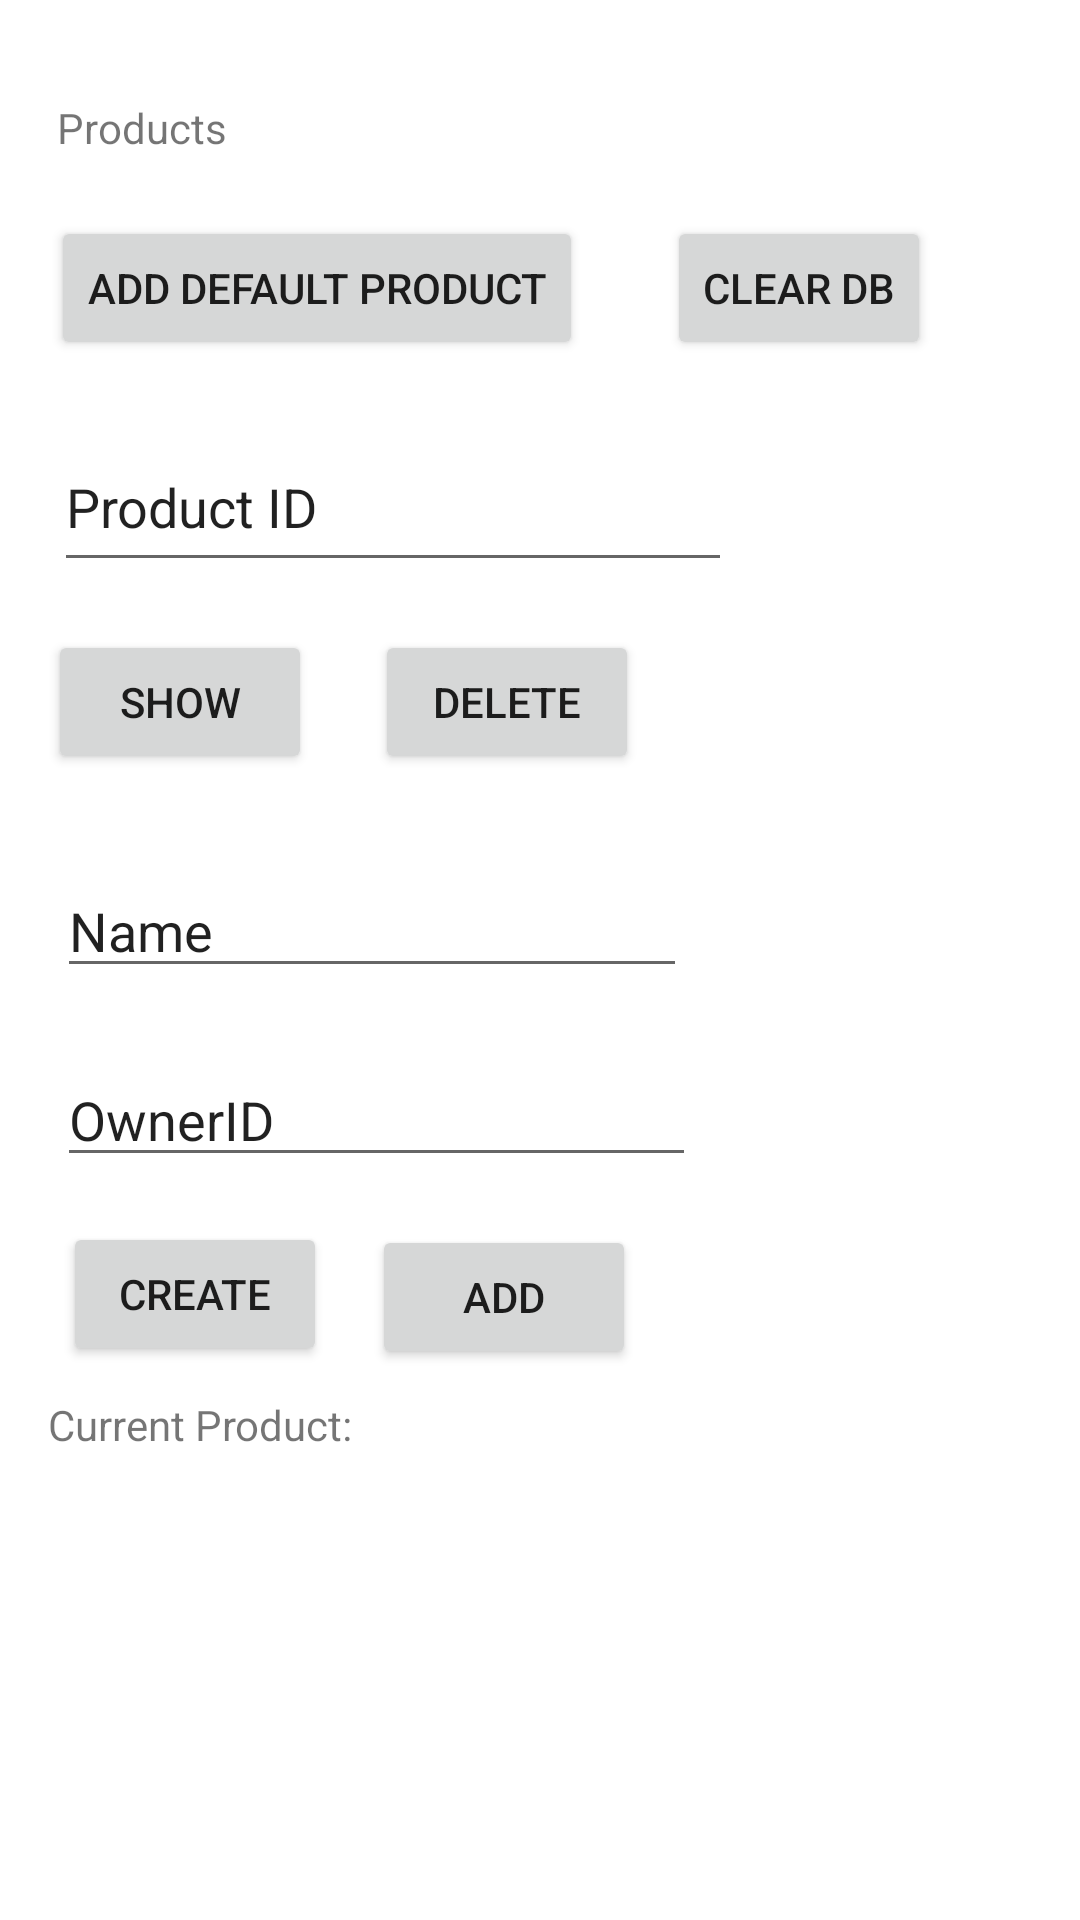

Reconstruct the res/layout file that produces this screen, plus the resources it refers to.
<!-- AndroidManifest.xml: application theme Theme.Group17Project -->
<!-- res/layout/activity_product_crud_helper.xml -->
<?xml version="1.0" encoding="utf-8"?>
<androidx.constraintlayout.widget.ConstraintLayout xmlns:android="http://schemas.android.com/apk/res/android"
    xmlns:app="http://schemas.android.com/apk/res-auto"
    xmlns:tools="http://schemas.android.com/tools"
    android:layout_width="match_parent"
    android:layout_height="match_parent"
    tools:context=".testhelper.ProductCRUDHelperActivity">

    <TextView
        android:id="@+id/textView11"
        android:layout_width="wrap_content"
        android:layout_height="wrap_content"
        android:layout_marginStart="16dp"
        android:layout_marginTop="10dp"
        android:layout_marginBottom="3dp"
        android:text="Current Product:"
        app:layout_constraintBottom_toTopOf="@+id/productDisplay"
        app:layout_constraintStart_toStartOf="parent"
        app:layout_constraintTop_toBottomOf="@+id/createTestProduct" />

    <TextView
        android:id="@+id/productCRUDHelperTitle"
        android:layout_width="wrap_content"
        android:layout_height="wrap_content"
        android:layout_marginStart="19dp"
        android:layout_marginTop="33dp"
        android:text="Products"
        app:layout_constraintStart_toStartOf="parent"
        app:layout_constraintTop_toTopOf="parent" />

    <TextView
        android:id="@+id/productDisplay"
        android:layout_width="375dp"
        android:layout_height="155dp"
        android:layout_marginStart="17dp"
        android:layout_marginTop="3dp"
        android:layout_marginEnd="17dp"
        app:layout_constraintEnd_toEndOf="parent"
        app:layout_constraintStart_toStartOf="parent"
        app:layout_constraintTop_toBottomOf="@+id/textView11" />

    <Button
        android:id="@+id/addTestProduct"
        android:layout_width="wrap_content"
        android:layout_height="wrap_content"
        android:layout_marginStart="17dp"
        android:layout_marginTop="20dp"
        android:text="Add Default Product"
        app:layout_constraintStart_toStartOf="parent"
        app:layout_constraintTop_toBottomOf="@+id/productCRUDHelperTitle" />

    <EditText
        android:id="@+id/testProductID"
        android:layout_width="226dp"
        android:layout_height="53dp"
        android:layout_marginStart="18dp"
        android:layout_marginTop="21dp"
        android:ems="10"
        android:inputType="textPersonName"
        android:text="Product ID"
        app:layout_constraintStart_toStartOf="parent"
        app:layout_constraintTop_toBottomOf="@+id/addTestProduct" />

    <Button
        android:id="@+id/showTestProduct"
        android:layout_width="wrap_content"
        android:layout_height="wrap_content"
        android:layout_marginStart="16dp"
        android:layout_marginTop="16dp"
        android:text="Show"
        app:layout_constraintStart_toStartOf="parent"
        app:layout_constraintTop_toBottomOf="@+id/testProductID" />

    <Button
        android:id="@+id/deleteTestProduct"
        android:layout_width="wrap_content"
        android:layout_height="wrap_content"
        android:layout_marginStart="21dp"
        android:layout_marginTop="16dp"
        android:text="Delete"
        app:layout_constraintStart_toEndOf="@+id/showTestProduct"
        app:layout_constraintTop_toBottomOf="@+id/testProductID" />

    <EditText
        android:id="@+id/newTestProductName"
        android:layout_width="wrap_content"
        android:layout_height="wrap_content"
        android:layout_marginStart="19dp"
        android:layout_marginTop="30dp"
        android:ems="10"
        android:inputType="textPersonName"
        android:text="Name"
        app:layout_constraintStart_toStartOf="parent"
        app:layout_constraintTop_toBottomOf="@+id/showTestProduct" />

    <EditText
        android:id="@+id/newTestProductOwner"
        android:layout_width="213dp"
        android:layout_height="41dp"
        android:layout_marginStart="19dp"
        android:layout_marginTop="22dp"
        android:ems="10"
        android:inputType="textPersonName"
        android:text="OwnerID"
        app:layout_constraintStart_toStartOf="parent"
        app:layout_constraintTop_toBottomOf="@+id/newTestProductName" />

    <Button
        android:id="@+id/createTestProduct"
        android:layout_width="wrap_content"
        android:layout_height="wrap_content"
        android:layout_marginStart="21dp"
        android:layout_marginTop="15dp"
        android:text="Create"
        app:layout_constraintStart_toStartOf="parent"
        app:layout_constraintTop_toBottomOf="@+id/newTestProductOwner" />

    <Button
        android:id="@+id/addNewTestProduct"
        android:layout_width="wrap_content"
        android:layout_height="wrap_content"
        android:layout_marginStart="15dp"
        android:layout_marginTop="16dp"
        android:text="Add"
        app:layout_constraintStart_toEndOf="@+id/createTestProduct"
        app:layout_constraintTop_toBottomOf="@+id/newTestProductOwner" />

    <Button
        android:id="@+id/clearTestDB"
        android:layout_width="wrap_content"
        android:layout_height="wrap_content"
        android:layout_marginStart="28dp"
        android:layout_marginTop="72dp"
        android:text="Clear DB"
        app:layout_constraintStart_toEndOf="@+id/addTestProduct"
        app:layout_constraintTop_toTopOf="parent" />
</androidx.constraintlayout.widget.ConstraintLayout>
<!-- resources referenced by this layout -->
<resources>
  <style name="Theme.Group17Project" parent="Theme.MaterialComponents.DayNight.DarkActionBar">
          
          <item name="colorPrimary">@color/purple_500</item>
          <item name="colorPrimaryVariant">@color/purple_700</item>
          <item name="colorOnPrimary">@color/white</item>
          
          <item name="colorSecondary">@color/teal_200</item>
          <item name="colorSecondaryVariant">@color/teal_700</item>
          <item name="colorOnSecondary">@color/black</item>
          
          <item name="android:statusBarColor" tools:targetApi="l">?attr/colorPrimaryVariant</item>
          
      </style>
  <!-- not gathered from this repository: default colours our renderer supplied (Android Studio template values) -->
  <color name="purple_500">#FF6200EE</color>
  <color name="purple_700">#FF3700B3</color>
  <color name="teal_200">#FF03DAC5</color>
  <color name="teal_700">#FF018786</color>
  <color name="black">#FF000000</color>
  <color name="white">#FFFFFFFF</color>
</resources>
